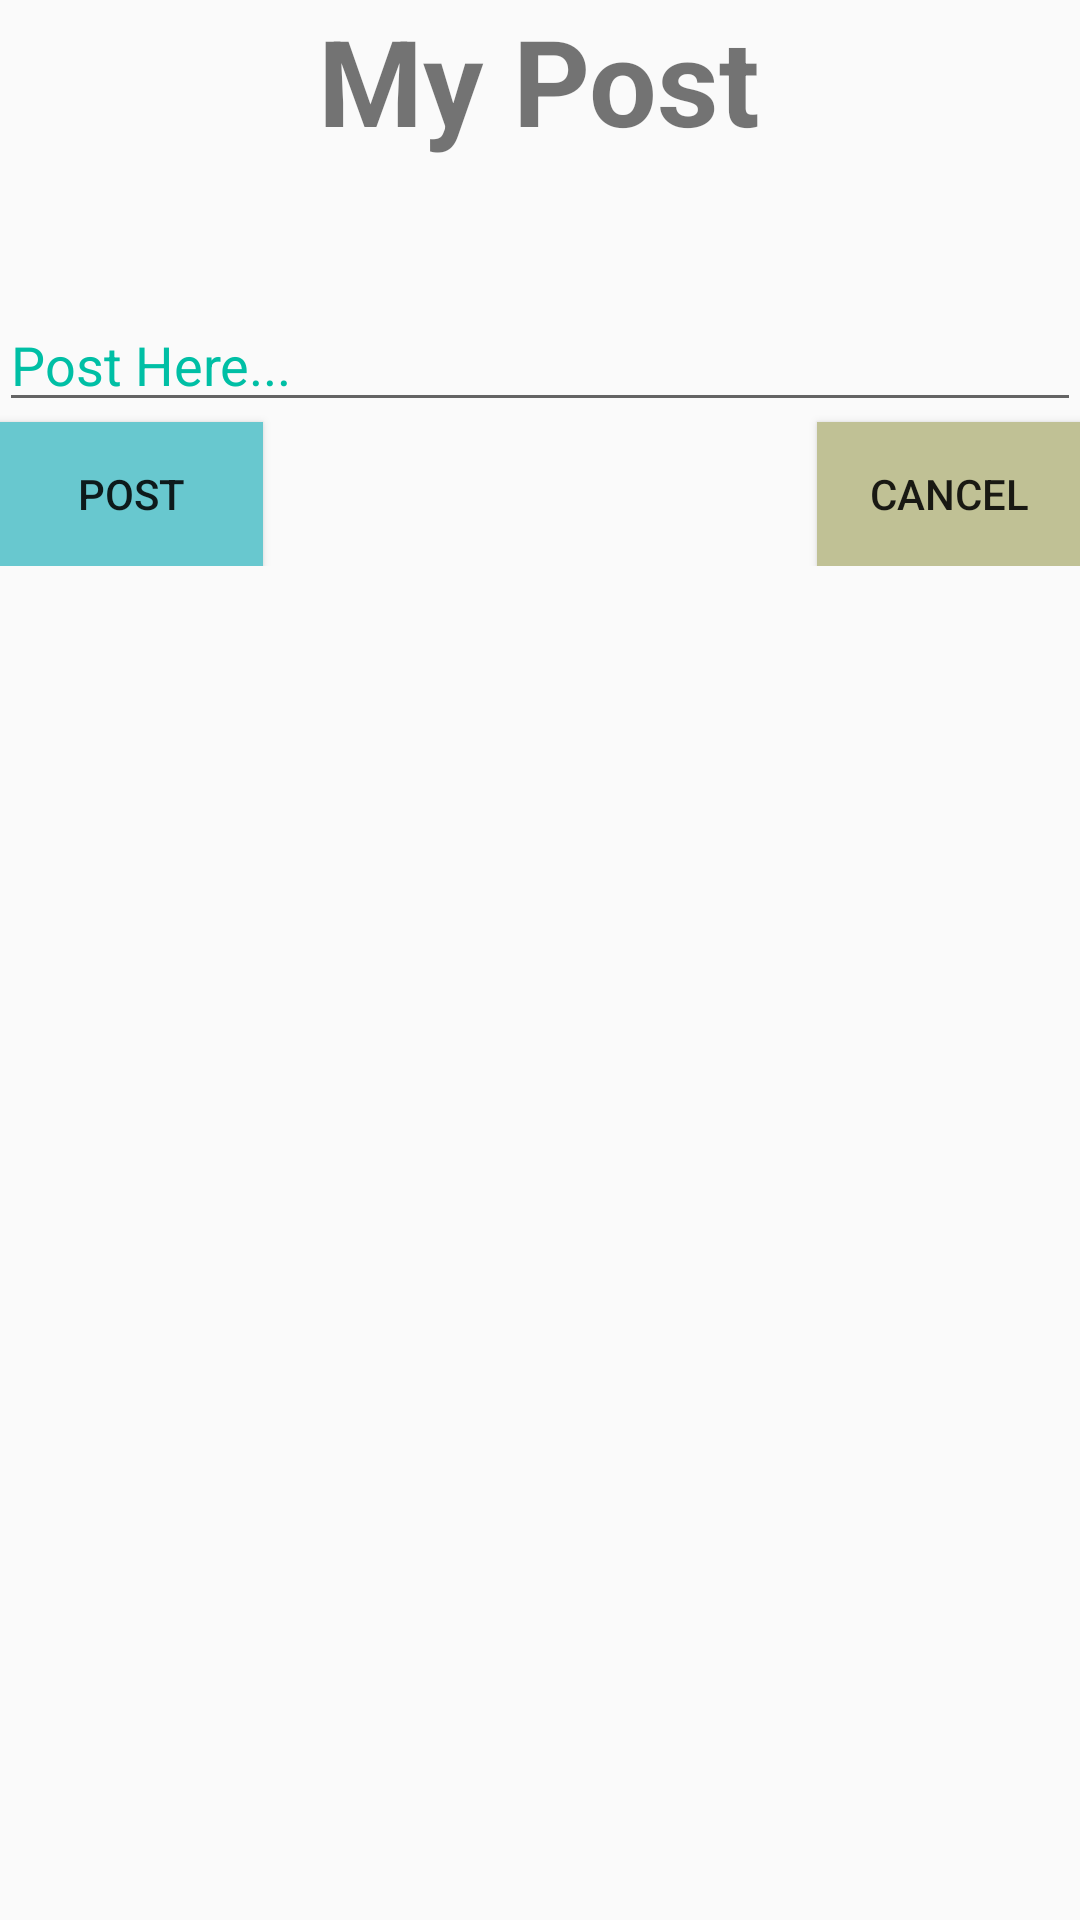

Layout XML and referenced resources for this Android screen:
<!-- AndroidManifest.xml: application theme MyMaterialTheme -->
<!-- res/layout/post.xml -->
<?xml version="1.0" encoding="utf-8"?>
<ScrollView xmlns:android="http://schemas.android.com/apk/res/android"
    android:layout_width="fill_parent"
    android:layout_height="fill_parent">

    <RelativeLayout
    xmlns:tools="http://schemas.android.com/tools" android:layout_width="match_parent"
    android:layout_height="match_parent" android:paddingLeft="@dimen/activity_horizontal_margin"
    android:paddingRight="@dimen/activity_horizontal_margin"
    android:paddingTop="@dimen/activity_vertical_margin"
    android:paddingBottom="@dimen/activity_vertical_margin" tools:context=".MainActivity">

    <TextView android:text="My Post" android:layout_width="wrap_content"
        android:layout_height="wrap_content"
        android:id="@+id/tvHeader"
        android:textSize="40dp"
        android:textStyle="bold"
        android:layout_alignParentTop="true"
        android:layout_centerHorizontal="true" />

    <EditText
        android:layout_width="wrap_content"
        android:layout_height="wrap_content"
        android:id="@+id/etPost"
        android:hint="Post Here..."
        android:focusable="true"
        android:textColorHighlight="#1A237E"
        android:textColorHint="#00BFA5"
        android:layout_marginTop="46dp"
        android:layout_below="@+id/tvHeader"
        android:layout_alignParentLeft="true"
        android:layout_alignParentStart="true"
        android:layout_alignParentRight="true"
        android:layout_alignParentEnd="true"
        />

    <Button
        android:layout_width="wrap_content"
        android:layout_height="wrap_content"
        android:text="Post"
        android:id="@+id/btnPost"
        android:layout_alignParentLeft="true"
        android:layout_alignParentStart="true"
        android:layout_below="@+id/etPost"
        android:layout_centerHorizontal="true"
        android:background="#ff68c8cf" />

        <Button
            android:layout_width="wrap_content"
            android:layout_height="wrap_content"
            android:text="Cancel"
            android:id="@+id/btnCancel"
            android:layout_alignParentRight="true"
            android:layout_alignParentEnd="true"
            android:layout_below="@+id/etPost"
            android:layout_centerHorizontal="true"
            android:background="#ffc0c195" />

    <TextView
        android:layout_width="wrap_content"
        android:layout_height="wrap_content"
        android:id="@+id/tvStatus"
        android:textSize="15dp"
        android:textStyle="italic"
        android:layout_below="@+id/btnSignUp"
        android:layout_centerHorizontal="true"
        />

</RelativeLayout>
</ScrollView>
<!-- resources referenced by this layout -->
<resources>
  <style name="MyMaterialTheme" parent="MyMaterialTheme.Base">
  
      </style>
  <style name="MyMaterialTheme.Base" parent="Theme.AppCompat.Light.DarkActionBar">
          <item name="windowNoTitle">true</item>
          <item name="windowActionBar">false</item>
      </style>
</resources>
